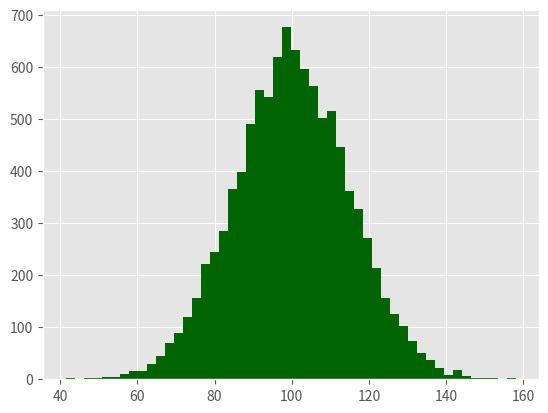

Write Python code to recreate this figure. (Note: this script raises an exception after producing the figure.)

import numpy as np
import matplotlib.pyplot as plt
plt.style.use('ggplot')
mu1, mu2, sigma = 100, 130, 15
x1 = mu1 + sigma*np.random.randn(10000)
x2 = mu2 + sigma*np.random.randn(10000)
fig = plt.figure()
ax1 = fig.add_subplot(1,1,1)
ax1.hist(x1, bins=50, normed=True, color='darkgreen')
ax1.hist(x2, bins=50, normed=True, color='orange', alpha=0.5)
ax1.xaxis.set_ticks_position('bottom')
ax1.yaxis.set_ticks_position('left')
plt.xlabel('Bins')
plt.ylabel('Number of values in Bin')
fig.suptitle('Histogram', fontsize=14, fontweight='bold')
ax1.set_title('Two Frequency Distributions')
plt.savefig('hisogram.png', dpi=400, bbox_inches='tight')
plt.show()
